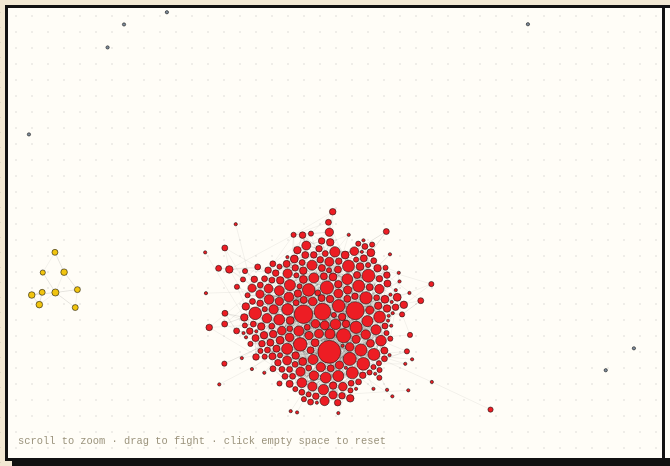
D3 v7 page, settled after 480 driven frames (8 s of simulated time); the page loaded 1 data file(s).


(async function () {
  const data = await fetch('assets/graph.json').then(r => r.json());
  const W = data.width, H = data.height;

  const colorOf = { giant: '#ed1d24', morituri: '#f1c40f', isolate: '#7f8c9a' };
  const nodesById = new Map(data.nodes.map(d => [d.id, d]));

  // build adjacency before d3-force mutates link.source/target into node refs
  const neighbors = new Map(data.nodes.map(d => [d.id, { in: new Set(), out: new Set() }]));
  data.links.forEach(l => {
    neighbors.get(l.source).out.add(l.target);
    neighbors.get(l.target).in.add(l.source);
  });

  const heroList = document.getElementById('heroes');
  data.nodes.slice().sort((a, b) => a.name.localeCompare(b.name)).forEach(d => {
    const opt = document.createElement('option');
    opt.value = d.name;
    heroList.appendChild(opt);
  });

  const svg = d3.select('#graph').attr('viewBox', [0, 0, W, H]);
  const g = svg.append('g');

  const zoom = d3.zoom().scaleExtent([0.25, 8]).on('zoom', (event) => {
    g.attr('transform', event.transform);
  });
  svg.call(zoom);

  const radius = d3.scaleSqrt().domain([0, d3.max(data.nodes, d => d.in) || 1]).range([4, 28]);

  const link = g.append('g').attr('stroke', '#00000022').attr('stroke-width', 1)
    .selectAll('line').data(data.links).join('line');

  const node = g.append('g')
    .selectAll('circle').data(data.nodes).join('circle')
    .attr('r', d => radius(d.in))
    .attr('fill', d => colorOf[d.group])
    .attr('stroke', '#111').attr('stroke-width', 1.4)
    .attr('cx', d => d.x0).attr('cy', d => d.y0)
    .style('cursor', 'pointer');

  node.append('title').text(d => d.name);

  const simulation = d3.forceSimulation(data.nodes)
    .force('link', d3.forceLink(data.links).id(d => d.id).distance(26).strength(0.2))
    .force('charge', d3.forceManyBody().strength(-34))
    .force('collide', d3.forceCollide(d => radius(d.in) + 2))
    .force('x', d3.forceX(d => d.x0).strength(0.09))
    .force('y', d3.forceY(d => d.y0).strength(0.09))
    .alphaDecay(0.025)
    .on('tick', ticked);

  function ticked() {
    link.attr('x1', d => d.source.x).attr('y1', d => d.source.y)
        .attr('x2', d => d.target.x).attr('y2', d => d.target.y);
    node.attr('cx', d => d.x).attr('cy', d => d.y);
  }

  function dragstarted(event, d) {
    if (!event.active) simulation.alphaTarget(0.25).restart();
    d.fx = d.x; d.fy = d.y;
  }
  function dragged(event, d) { d.fx = event.x; d.fy = event.y; }
  function dragended(event, d) {
    if (!event.active) simulation.alphaTarget(0);
    d.fx = null; d.fy = null;
  }
  node.call(d3.drag().on('start', dragstarted).on('drag', dragged).on('end', dragended));

  function highlight(d) {
    const nb = neighbors.get(d.id);
    node.attr('opacity', o => o.id === d.id || nb.in.has(o.id) || nb.out.has(o.id) ? 1 : 0.1);
    link
      .attr('stroke', l => {
        const s = l.source.id ?? l.source, t = l.target.id ?? l.target;
        if (s === d.id) return '#e67e22';
        if (t === d.id) return '#2980b9';
        return '#00000015';
      })
      .attr('stroke-width', l => {
        const s = l.source.id ?? l.source, t = l.target.id ?? l.target;
        return (s === d.id || t === d.id) ? 2 : 1;
      })
      .attr('opacity', l => {
        const s = l.source.id ?? l.source, t = l.target.id ?? l.target;
        return (s === d.id || t === d.id) ? 0.95 : 0.05;
      });
  }

  function clearHighlight() {
    node.attr('opacity', 1);
    link.attr('stroke', '#00000022').attr('stroke-width', 1).attr('opacity', 1);
  }

  node.on('mouseenter', (event, d) => highlight(d))
      .on('mouseleave', clearHighlight)
      .on('click', (event, d) => { event.stopPropagation(); showDossier(d); highlight(d); });

  svg.on('click', () => { clearHighlight(); showDossier(null); });

  const dossier = document.getElementById('dossier');

  function showDossier(d) {
    if (!d) {
      dossier.innerHTML = '<div class="dossier-empty" id="dossier-empty">&larr; click or search<br>for a hero\'s file</div>';
      return;
    }
    const tagText = d.group === 'giant' ? 'Main continuity' : d.group === 'morituri' ? 'Strikeforce: Morituri' : 'Lone file';
    dossier.innerHTML = `
      <span class="dossier-tag ${d.group}">${tagText}</span>
      <h3>${d.name}</h3>
      <p class="desc">${d.desc}</p>
      <div class="dstats">
        <span>IN ${d.in}</span>
        <span>OUT ${d.out}</span>
        <span>PR ${d.pr}</span>
      </div>
      <a class="wikilink" href="${d.url}" target="_blank" rel="noopener">Read the file &rarr;</a>
    `;
  }

  function focusNode(d) {
    highlight(d);
    showDossier(d);
    const scale = 1.6;
    const t = d3.zoomIdentity
      .translate(W / 2, H / 2)
      .scale(scale)
      .translate(-d.x0, -d.y0);
    svg.transition().duration(650).call(zoom.transform, t);
  }

  const searchInput = document.getElementById('search');
  searchInput.addEventListener('change', () => {
    const match = data.nodes.find(d => d.name.toLowerCase() === searchInput.value.toLowerCase());
    if (match) focusNode(match);
  });

  const btnEveryone = document.getElementById('btn-everyone');
  const btnOutsiders = document.getElementById('btn-outsiders');

  function setFilter(mode) {
    btnEveryone.classList.toggle('active', mode === 'everyone');
    btnOutsiders.classList.toggle('active', mode === 'outsiders');
    node.style('display', d => (mode === 'outsiders' && d.group === 'giant') ? 'none' : null);
    link.style('display', l => {
      if (mode !== 'outsiders') return null;
      const s = l.source.id ?? l.source;
      return nodesById.get(s).group === 'giant' ? 'none' : null;
    });
    if (mode === 'outsiders') {
      svg.transition().duration(500).call(zoom.transform, d3.zoomIdentity);
    }
  }

  btnEveryone.addEventListener('click', () => setFilter('everyone'));
  btnOutsiders.addEventListener('click', () => setFilter('outsiders'));
})();


### data: assets/graph.json
{
 "nodes": [
  {
   "id": "Abomination_(character)",
   "name": "Abomination (character)",
   "url": "https://en.wikipedia.org/wiki/Abominatio…",
   "desc": "The Abomination (Emil Blonsky) is a char…",
   "in": 5,
   "out": 8,
   "pr": 0.00527,
   "group": "giant",
   "x0": 689.2,
   "y0": 803.1
  },
  {
   "id": "Adam_Warlock",
   "name": "Adam Warlock",
   "url": "https://en.wikipedia.org/wiki/Adam_Warlo…",
   "desc": "Adam Warlock is a character appearing in…",
   "in": 8,
   "out": 22,
   "pr": 0.00404,
   "group": "giant",
   "x0": 674.5,
   "y0": 743.4
  },
  {
   "id": "Agent_X_(Marvel_Comics)",
   "name": "Agent X (Marvel Comics)",
   "url": "https://en.wikipedia.org/wiki/Agent_X_(M…",
   "desc": "Agent X (Nijo Minamiyori, alias Alex Hay…",
   "in": 4,
   "out": 3,
   "pr": 0.00211,
   "group": "giant",
   "x0": 924.2,
   "y0": 625.4
  },
  {
   "id": "Ajak",
   "name": "Ajak",
   "url": "https://en.wikipedia.org/wiki/Ajak",
   "desc": "Ajak is a fictional character appearing …",
   "in": 1,
   "out": 4,
   "pr": 0.00114,
   "group": "giant",
   "x0": 561.7,
   "y0": 647.2
  },
  {
   "id": "Alex_Wilder",
   "name": "Alex Wilder",
   "url": "https://en.wikipedia.org/wiki/Alex_Wilde…",
   "desc": "Alex Wilder is a fictional character app…",
   "in": 1,
   "out": 1,
   "pr": 0.0007,
   "group": "giant",
   "x0": 868.2,
   "y0": 514.6
  },
  {
   "id": "Anne_Weying",
   "name": "She-Venom (Patricia Robertson)",
   "url": "https://en.wikipedia.org/wiki/Anne_Weyin…",
   "desc": "She-Venom (Anne Weying) is a fictional c…",
   "in": 3,
   "out": 4,
   "pr": 0.00168,
   "group": "giant",
   "x0": 696.4,
   "y0": 840.0
  },
  {
   "id": "Anole_(character)",
   "name": "Anole (character)",
   "url": "https://en.wikipedia.org/wiki/Anole_(cha…",
   "desc": "Anole (Victor Borkowski) is a mutant sup…",
   "in": 6,
   "out": 6,
   "pr": 0.00161,
   "group": "giant",
   "x0": 751.0,
   "y0": 656.6
  },
  {
   "id": "Anya_Corazon",
   "name": "Anya Corazon",
   "url": "https://en.wikipedia.org/wiki/Anya_Coraz…",
   "desc": "Aña \"Anya\" Sofia Corazón (surname altern…",
   "in": 10,
   "out": 12,
   "pr": 0.0043,
   "group": "giant",
   "x0": 681.1,
   "y0": 776.0
  },
  "... 295 more items"
 ],
 "links": [
  {
   "source": "Abomination_(character)",
   "target": "Deathlok"
  },
  {
   "source": "Abomination_(character)",
   "target": "Gargoyle_(comics)"
  },
  {
   "source": "Abomination_(character)",
   "target": "Hercules_(Marvel_Comics)"
  },
  {
   "source": "Abomination_(character)",
   "target": "Hulk"
  },
  {
   "source": "Abomination_(character)",
   "target": "Jessica_Jones"
  },
  {
   "source": "Abomination_(character)",
   "target": "Kristoff_Vernard"
  },
  {
   "source": "Abomination_(character)",
   "target": "She-Hulk"
  },
  {
   "source": "Abomination_(character)",
   "target": "Spider-Man"
  },
  "... 1,776 more items"
 ],
 "width": 1600,
 "height": 1100
}